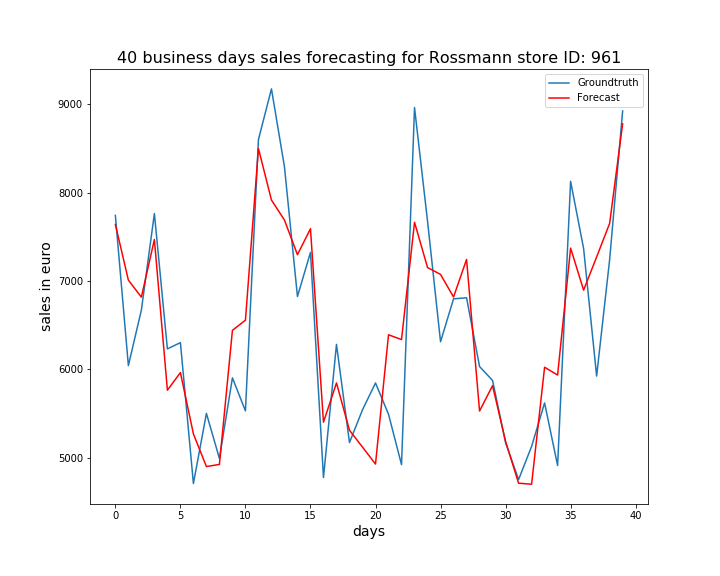

The data file committed next to this chart (first rows):
, ActualSales, Sales
0, 7743, 7641
1, 6042, 7010
2, 6671, 6817
3, 7764, 7470
4, 6231, 5763
5, 6302, 5962
6, 4706, 5268
7, 5500, 4898
8, 4990, 4923
9, 5903, 6441
10, 5529, 6556
11, 8602, 8501
12, 9176, 7917
13, 8293, 7690
14, 6824, 7298
15, 7324, 7592
16, 4774, 5401
17, 6282, 5845
18, 5170, 5309
19, 5541, 5119
20, 5845, 4926
21, 5491, 6391
22, 4920, 6337
23, 8965, 7665
24, 7678, 7153
25, 6312, 7074
26, 6798, 6819
27, 6810, 7244
28, 6031, 5527
29, 5873, 5815
30, 5169, 5183
31, 4751, 4710
32, 5126, 4698
33, 5619, 6023
34, 4910, 5935
35, 8129, 7372
36, 7367, 6896
37, 5923, 7272
38, 7241, 7652
39, 8926, 8781
